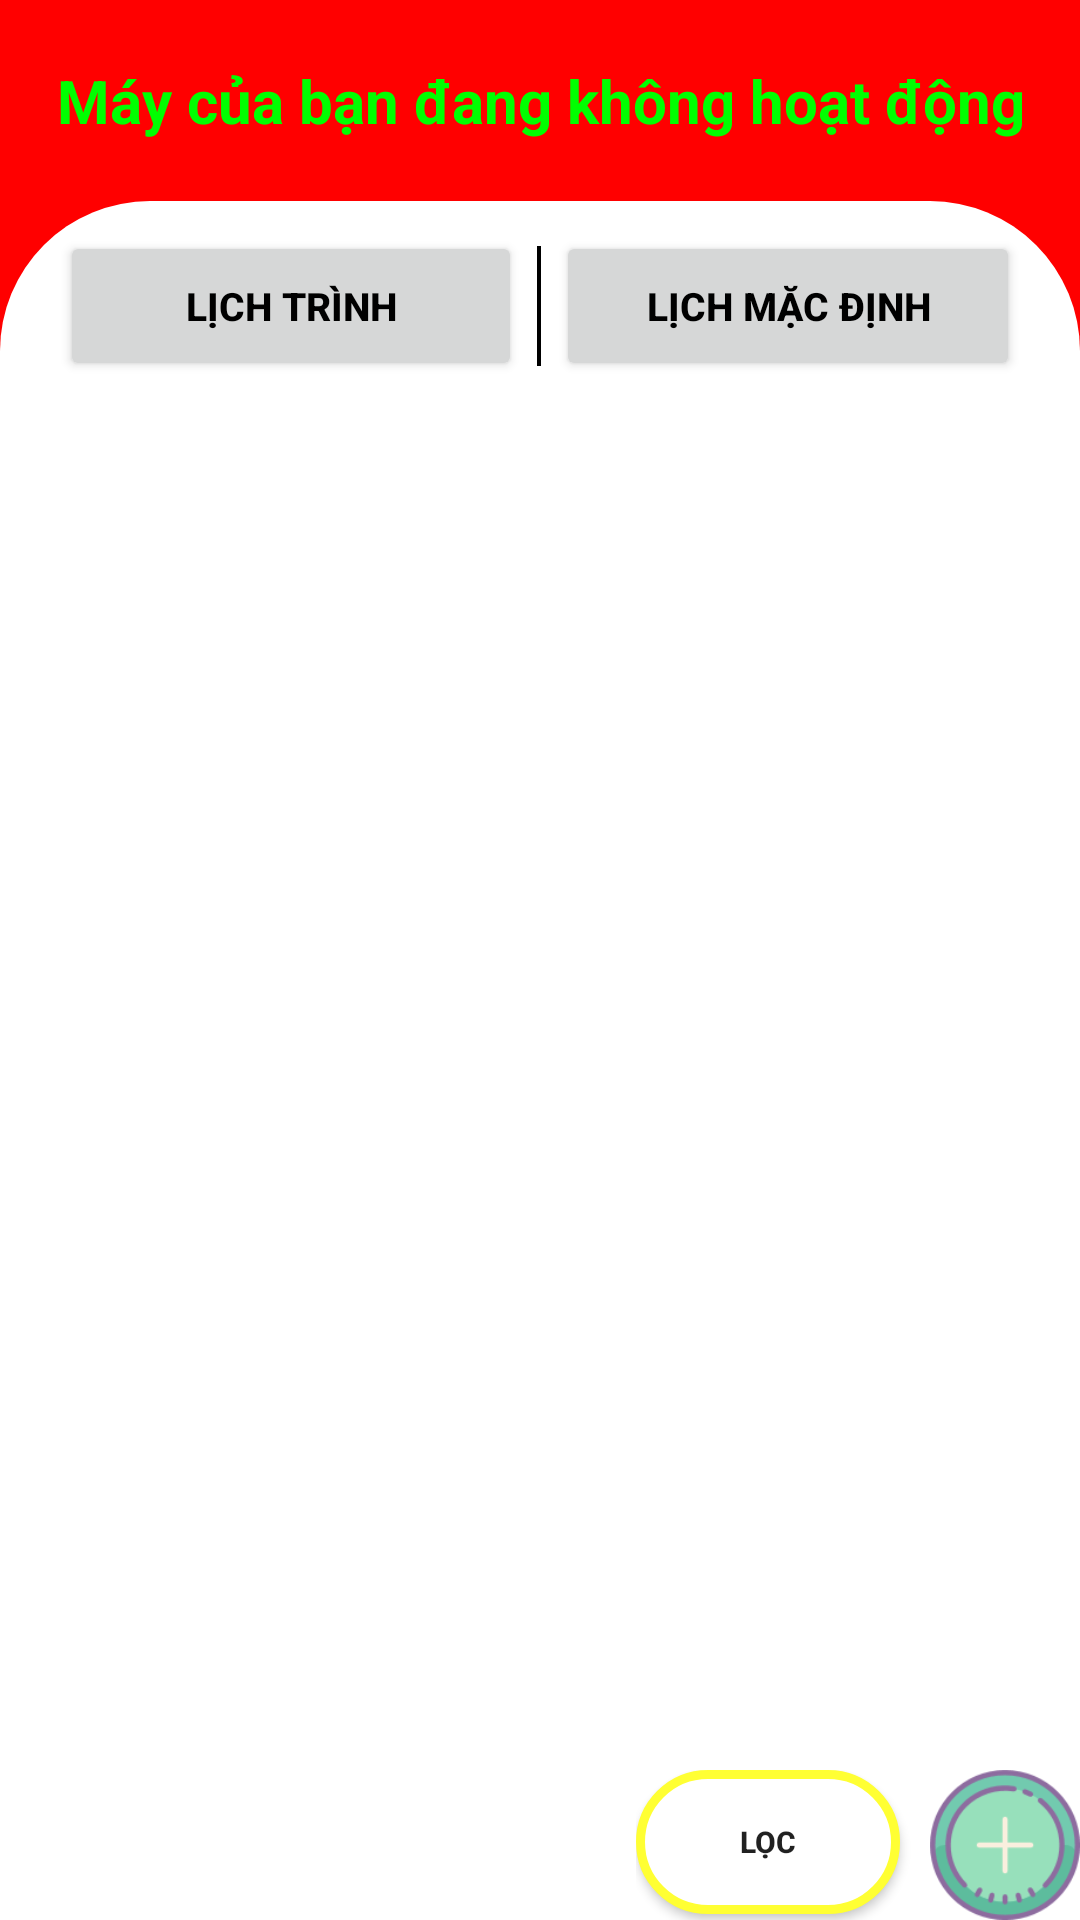

Reconstruct the res/layout file that produces this screen, plus the resources it refers to.
<!-- AndroidManifest.xml: application theme Theme.AppParent -->
<!-- res/layout/activity_main_screen.xml -->
<?xml version="1.0" encoding="utf-8"?>
<LinearLayout xmlns:android="http://schemas.android.com/apk/res/android"
    xmlns:tools="http://schemas.android.com/tools"
    android:layout_width="match_parent"
    android:layout_height="match_parent"
    xmlns:app="http://schemas.android.com/apk/res-auto"
    android:orientation="vertical"
    tools:context=".Activity.MainScreenActivity"
    android:id="@+id/background_layout"
    android:background="#FF0000">
    <TextView
        android:id="@+id/txtShowOnRunning"
        android:layout_marginTop="20dp"
        android:layout_width="match_parent"
        android:layout_height="wrap_content"
        android:text="Máy của bạn đang không hoạt động"
        android:gravity="center"
        android:textColor="#00FF00"
        android:textSize="20dp"
        android:textStyle="bold" />
    <LinearLayout
        android:paddingTop="10dp"
        android:paddingStart="20dp"
        android:paddingEnd="20dp"
        android:background="@drawable/corners_view_layout"
        android:layout_marginTop="20dp"
        android:paddingBottom="10dp"
        android:orientation="horizontal"
        android:layout_width="match_parent"
        android:layout_height="wrap_content">
        <Button
            android:id="@+id/tabLT"
            android:layout_weight="1"
            android:layout_width="0dp"
            android:layout_height="50dp"
            android:textSize="13dp"
            android:text="Lịch trình"
            android:textStyle="bold"
            android:textColor="@color/black"/>
        <View
            android:layout_margin="5dp"
            android:layout_width="0dp"
            android:layout_height="match_parent"
            android:layout_weight="0.01"
            android:background="@color/black"/>
        <Button
            android:id="@+id/tabSchedule"
            android:layout_weight="1"
            android:layout_width="0dp"
            android:layout_height="50dp"
            android:textSize="13dp"
            android:text="Lịch mặc định"
            android:textStyle="bold"
            android:textColor="@color/black"/>
    </LinearLayout>

    <androidx.coordinatorlayout.widget.CoordinatorLayout
        android:layout_width="match_parent"
        android:layout_height="match_parent"
        android:layout_gravity="center"
        android:background="@color/white">
        <androidx.recyclerview.widget.RecyclerView
            android:id="@+id/ryc_view"
            android:background="@color/white"
            android:layout_width="match_parent"
            android:layout_height="match_parent"
            android:layout_gravity="center"/>
        <LinearLayout
            android:orientation="horizontal"
            android:layout_width="wrap_content"
            android:layout_height="wrap_content"
            android:layout_gravity="center"
            app:layout_anchor = "@+id/ryc_view"
            app:layout_anchorGravity="bottom|right">
            <Button
                android:id="@+id/btnFilter"
                android:layout_weight="1"
                android:layout_width="wrap_content"
                android:layout_height="wrap_content"
                android:textSize="10dp"
                android:text="Lọc"
                android:textStyle="bold"
                android:background="@drawable/stroke_layout"
                android:textColor="@color/red"/>
            <ImageButton
                android:id="@+id/btnAdd"
                android:layout_width="50dp"
                android:layout_height="50dp"
                android:background="@drawable/ic_add"
                android:layout_marginStart="10dp" />
        </LinearLayout>

    </androidx.coordinatorlayout.widget.CoordinatorLayout>

</LinearLayout>
<!-- resources referenced by this layout -->
<resources>
  <!-- drawable corners_view_layout (drawable) -->
  <?xml version="1.0" encoding="utf-8"?>
  <shape xmlns:android="http://schemas.android.com/apk/res/android"
      android:shape="rectangle">
      <corners android:topLeftRadius="50dp"
          android:topRightRadius="50dp"/>
      <solid
          android:color="@color/white" >
      </solid>
  </shape>
  <!-- drawable ic_add: png bitmap (drawable, 5792 bytes) -->
  <!-- drawable stroke_layout (drawable) -->
  <?xml version="1.0" encoding="utf-8"?>
  <shape xmlns:android="http://schemas.android.com/apk/res/android"
      android:shape="rectangle">
      <corners android:radius="50dp"/>
      <solid
          android:color="@color/white" >
      </solid>
      <stroke
          android:width="3dp"
          android:color="#FFFF33" >
      </stroke>
  </shape>
  <style name="Theme.AppParent" parent="Theme.MaterialComponents.DayNight.NoActionBar">
          
          <item name="colorPrimary">@color/white</item>
          <item name="colorPrimaryVariant">@color/purple_700</item>
          <item name="colorOnPrimary">@color/white</item>
          
          <item name="colorSecondary">@color/teal_200</item>
          <item name="colorSecondaryVariant">@color/teal_700</item>
          <item name="colorOnSecondary">@color/black</item>
          
          <item name="android:statusBarColor" tools:targetApi="l">?attr/colorPrimaryVariant</item>
          
      </style>
  <!-- not gathered from this repository: default colours our renderer supplied (Android Studio template values) -->
  <color name="purple_700">#FF3700B3</color>
  <color name="teal_200">#FF03DAC5</color>
  <color name="teal_700">#FF018786</color>
  <color name="black">#FF000000</color>
  <color name="white">#FFFFFFFF</color>
</resources>
